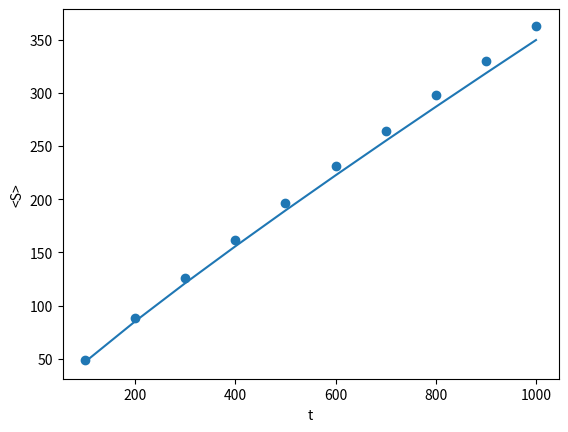

Write the Python code that produced this figure.
# -*- coding: utf-8 -*-
"""
Created on Tue Mar 22 12:04:37 2022

[redacted]
"""

import numpy as np
from matplotlib import pyplot as plt

"2-D"
N=1000
M=10000
s=np.zeros(10)
np.random.seed(4400)
for j in range(M):
    r=np.random.random(N)
    x=500
    y=500
    S=np.zeros((N,N))
    S[x][y]=1
    count1=0
    count2=0
    for i in range(1,N+1):
        if r[i-1]<0.25:
            x+=1
        elif 0.5>r[i-1]>0.25:
            x-=1
        elif 0.75>r[i-1]>0.5:
            y+=1
        elif 1>r[i-1]>0.75:
            y-=1
        if S[x][y]==0:
            S[x][y]=1 
            count2+=1
        if i%100==0:
            s[count1]+=count2
            count1+=1
smean=s/M
print(smean)
t=np.linspace(100,1000,10)
Stheor=np.pi*t/np.log(8*t)

plt.plot(t,Stheor)
plt.scatter(t,smean)
plt.xlabel("t")
plt.ylabel("<S>")
plt.show()
